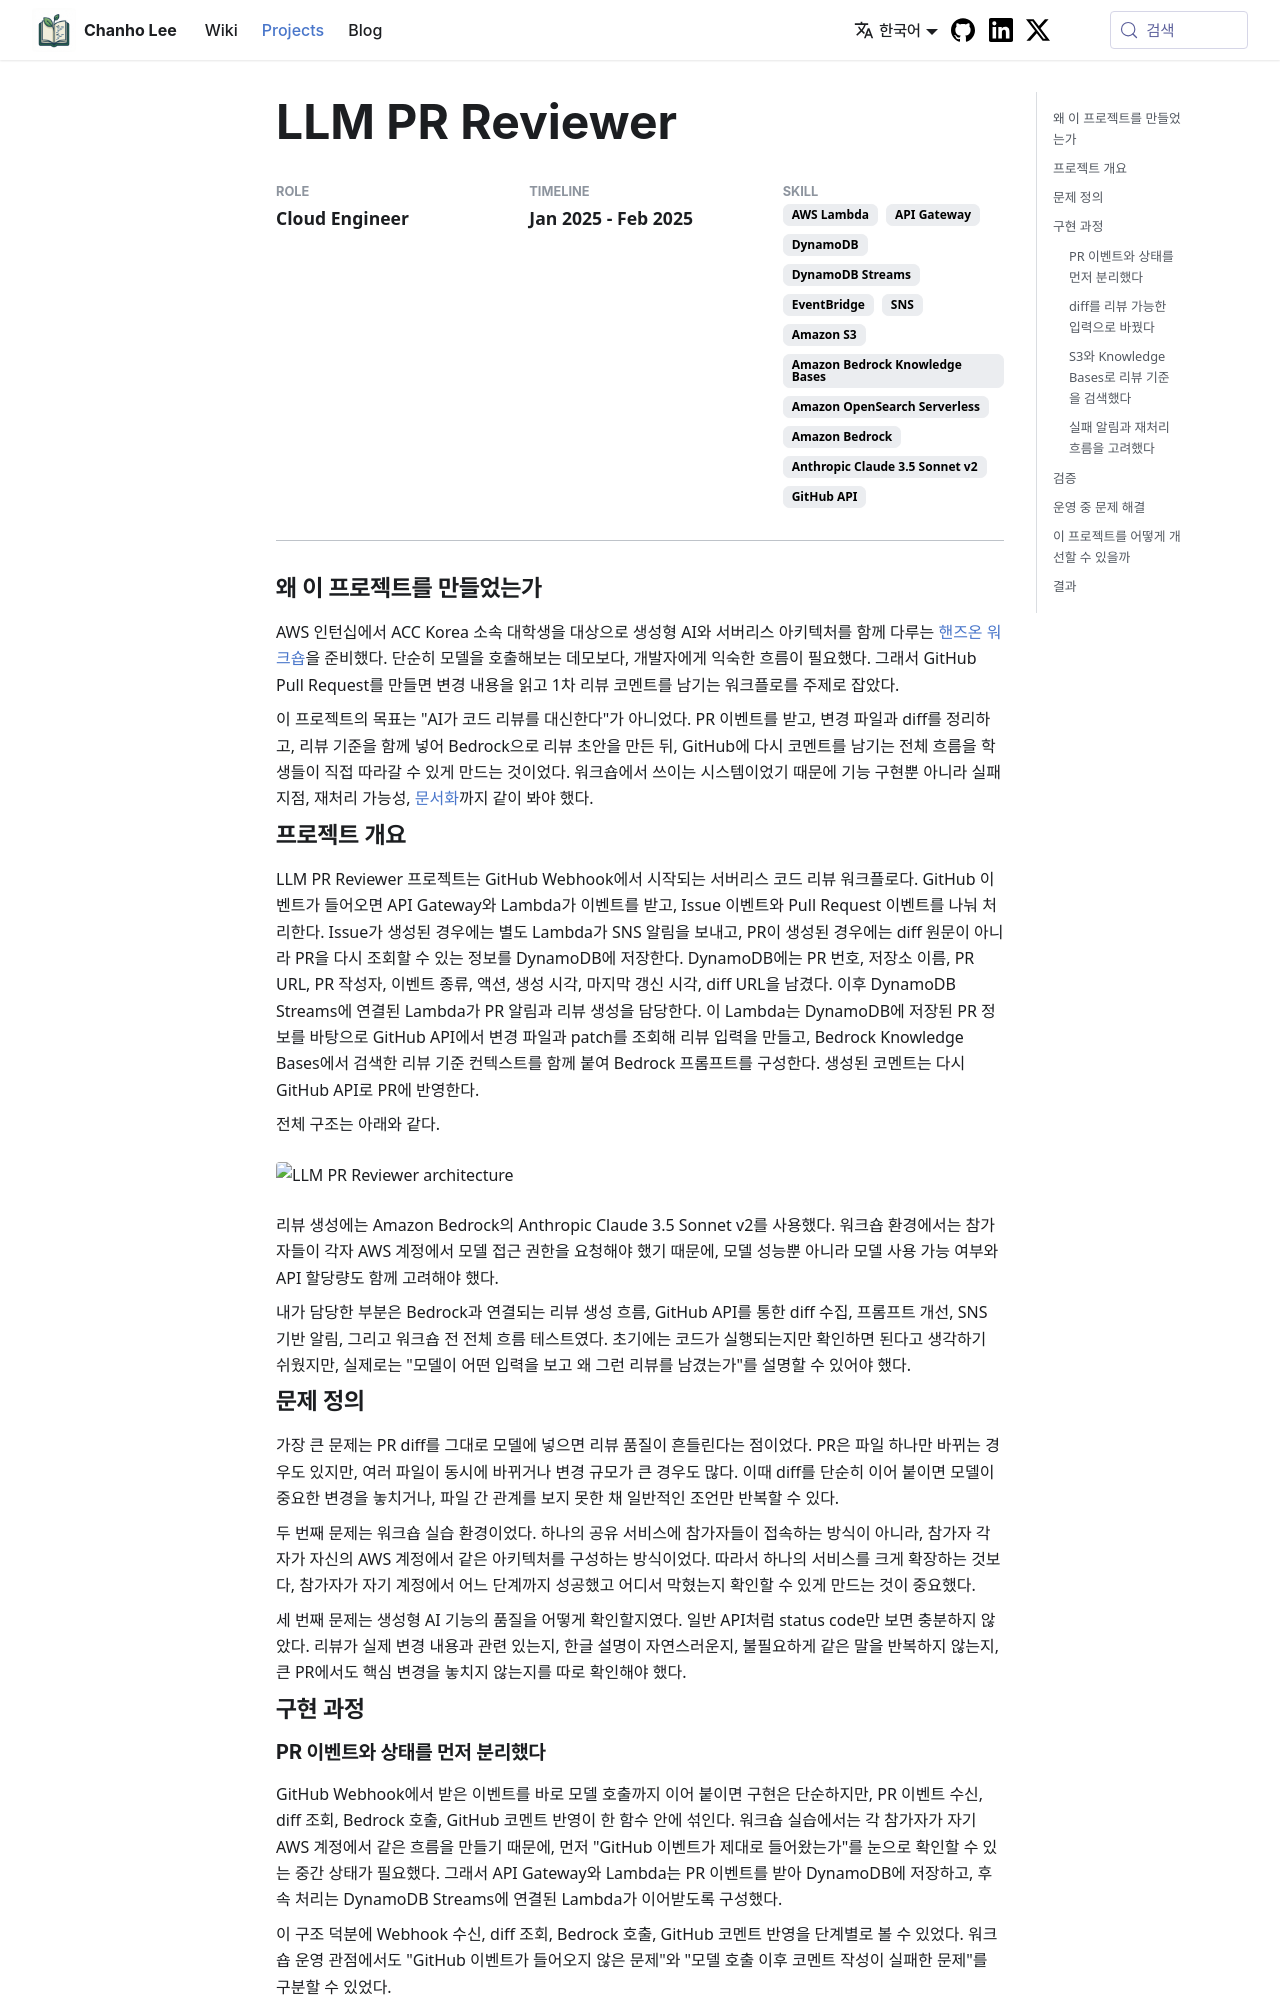

repository: teddygood/teddygood.github.io · page: projects/serverless-code-review.html · generator: docusaurus

---
title: 'LLM PR Reviewer'
description: GitHub PR diff를 수집하고 Amazon Bedrock으로 리뷰 코멘트를 생성하는 서버리스 PR 리뷰 워크플로
role: Cloud Engineer
timeline: Jan 2025 - Feb 2025
stack: [AWS Lambda, API Gateway, DynamoDB, DynamoDB Streams, EventBridge, SNS, Amazon S3, Amazon Bedrock Knowledge Bases, Amazon OpenSearch Serverless, Amazon Bedrock, Anthropic Claude 3.5 Sonnet v2, GitHub API]
category: Work Project
image: /img/projects/serverless-code-review/architecture.png
hide_table_of_contents: false
---

{/* truncate */}

# LLM PR Reviewer

## 왜 이 프로젝트를 만들었는가

AWS 인턴십에서 ACC Korea 소속 대학생을 대상으로 생성형 AI와 서버리스 아키텍처를 함께 다루는 [핸즈온 워크숍](https://www.meetup.com/aws-sbg-at-sookmyung-women-university/events/306005836/)을 준비했다. 단순히 모델을 호출해보는 데모보다, 개발자에게 익숙한 흐름이 필요했다. 그래서 GitHub Pull Request를 만들면 변경 내용을 읽고 1차 리뷰 코멘트를 남기는 워크플로를 주제로 잡았다.

이 프로젝트의 목표는 "AI가 코드 리뷰를 대신한다"가 아니었다. PR 이벤트를 받고, 변경 파일과 diff를 정리하고, 리뷰 기준을 함께 넣어 Bedrock으로 리뷰 초안을 만든 뒤, GitHub에 다시 코멘트를 남기는 전체 흐름을 학생들이 직접 따라갈 수 있게 만드는 것이었다. 워크숍에서 쓰이는 시스템이었기 때문에 기능 구현뿐 아니라 실패 지점, 재처리 가능성, [문서화](https://acc.awskorea.kr/)까지 같이 봐야 했다.

## 프로젝트 개요

LLM PR Reviewer 프로젝트는 GitHub Webhook에서 시작되는 서버리스 코드 리뷰 워크플로다. GitHub 이벤트가 들어오면 API Gateway와 Lambda가 이벤트를 받고, Issue 이벤트와 Pull Request 이벤트를 나눠 처리한다. Issue가 생성된 경우에는 별도 Lambda가 SNS 알림을 보내고, PR이 생성된 경우에는 diff 원문이 아니라 PR을 다시 조회할 수 있는 정보를 DynamoDB에 저장한다. DynamoDB에는 PR 번호, 저장소 이름, PR URL, PR 작성자, 이벤트 종류, 액션, 생성 시각, 마지막 갱신 시각, diff URL을 남겼다. 이후 DynamoDB Streams에 연결된 Lambda가 PR 알림과 리뷰 생성을 담당한다. 이 Lambda는 DynamoDB에 저장된 PR 정보를 바탕으로 GitHub API에서 변경 파일과 patch를 조회해 리뷰 입력을 만들고, Bedrock Knowledge Bases에서 검색한 리뷰 기준 컨텍스트를 함께 붙여 Bedrock 프롬프트를 구성한다. 생성된 코멘트는 다시 GitHub API로 PR에 반영한다.

전체 구조는 아래와 같다.

<div className="project-architecture-frame">
  <img
    className="project-architecture-image"
    src="/img/projects/serverless-code-review/architecture.png"
    alt="LLM PR Reviewer architecture"
  />
</div>

리뷰 생성에는 Amazon Bedrock의 Anthropic Claude 3.5 Sonnet v2를 사용했다. 워크숍 환경에서는 참가자들이 각자 AWS 계정에서 모델 접근 권한을 요청해야 했기 때문에, 모델 성능뿐 아니라 모델 사용 가능 여부와 API 할당량도 함께 고려해야 했다.

내가 담당한 부분은 Bedrock과 연결되는 리뷰 생성 흐름, GitHub API를 통한 diff 수집, 프롬프트 개선, SNS 기반 알림, 그리고 워크숍 전 전체 흐름 테스트였다. 초기에는 코드가 실행되는지만 확인하면 된다고 생각하기 쉬웠지만, 실제로는 "모델이 어떤 입력을 보고 왜 그런 리뷰를 남겼는가"를 설명할 수 있어야 했다.

## 문제 정의

가장 큰 문제는 PR diff를 그대로 모델에 넣으면 리뷰 품질이 흔들린다는 점이었다. PR은 파일 하나만 바뀌는 경우도 있지만, 여러 파일이 동시에 바뀌거나 변경 규모가 큰 경우도 많다. 이때 diff를 단순히 이어 붙이면 모델이 중요한 변경을 놓치거나, 파일 간 관계를 보지 못한 채 일반적인 조언만 반복할 수 있다.

두 번째 문제는 워크숍 실습 환경이었다. 하나의 공유 서비스에 참가자들이 접속하는 방식이 아니라, 참가자 각자가 자신의 AWS 계정에서 같은 아키텍처를 구성하는 방식이었다. 따라서 하나의 서비스를 크게 확장하는 것보다, 참가자가 자기 계정에서 어느 단계까지 성공했고 어디서 막혔는지 확인할 수 있게 만드는 것이 중요했다.

세 번째 문제는 생성형 AI 기능의 품질을 어떻게 확인할지였다. 일반 API처럼 status code만 보면 충분하지 않았다. 리뷰가 실제 변경 내용과 관련 있는지, 한글 설명이 자연스러운지, 불필요하게 같은 말을 반복하지 않는지, 큰 PR에서도 핵심 변경을 놓치지 않는지를 따로 확인해야 했다.

## 구현 과정
